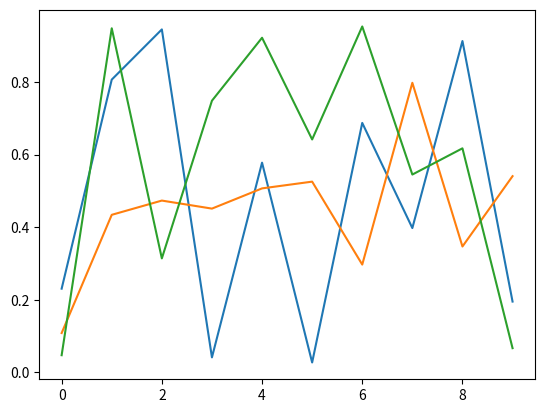

The matplotlib source for this figure:
import numpy as np
import matplotlib.pyplot as plt
plt.ioff()
for i in range(3):
    plt.plot(np.random.rand(10))
    plt.show()